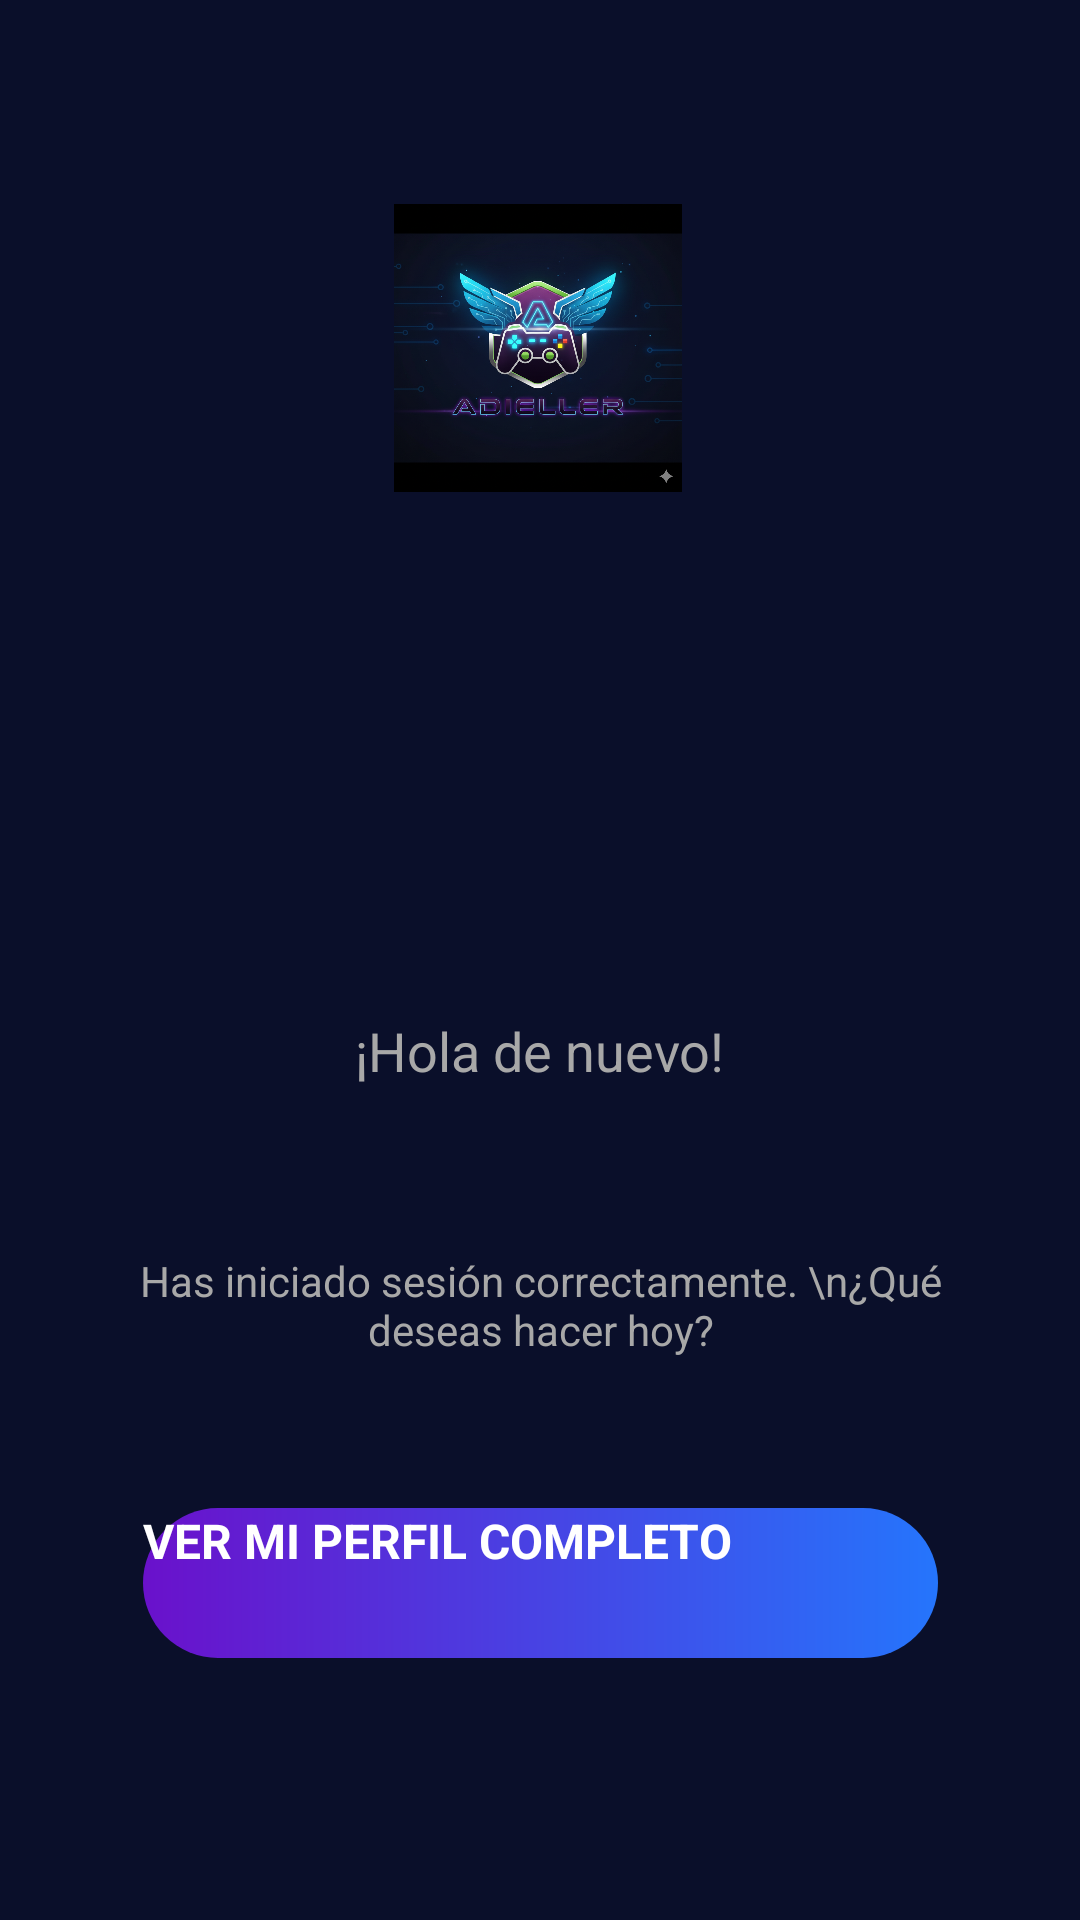

Android layout source for this screen:
<!-- AndroidManifest.xml: application theme Theme.Practica1 -->
<!-- res/layout/activity_home.xml -->
<?xml version="1.0" encoding="utf-8"?>
<androidx.constraintlayout.widget.ConstraintLayout
    xmlns:android="http://schemas.android.com/apk/res/android"
    xmlns:app="http://schemas.android.com/apk/res-auto"
    xmlns:tools="http://schemas.android.com/tools"
    android:fitsSystemWindows="true"
    android:layout_width="match_parent"
    android:layout_height="match_parent"
    android:background="@color/colorPrimaryDark"
    tools:context=".view.HomeActivity">


    <androidx.appcompat.widget.Toolbar
        android:id="@+id/toolbar"
        android:layout_width="match_parent"
        android:layout_height="?attr/actionBarSize"
        android:layout_marginTop="16dp"

        android:background="@color/colorPrimaryDark"
        android:theme="@style/ThemeOverlay.AppCompat.Dark.ActionBar"
        app:layout_constraintEnd_toEndOf="parent"

        app:layout_constraintHorizontal_bias="0.0"
        app:layout_constraintStart_toStartOf="parent"
        app:layout_constraintTop_toTopOf="parent"
        app:popupTheme="@style/ThemeOverlay.AppCompat.Light"
        app:titleTextColor="@android:color/white" />

    <ImageView
        android:id="@+id/homeLogo"
        android:layout_width="164dp"
        android:layout_height="96dp"
        android:layout_marginTop="52dp"
        android:src="@drawable/logo_adiel"
        app:layout_constraintEnd_toEndOf="parent"
        app:layout_constraintHorizontal_bias="0.497"
        app:layout_constraintStart_toStartOf="parent"
        app:layout_constraintTop_toBottomOf="@+id/toolbar" />

    <TextView
        android:id="@+id/tvWelcomeTitle"
        android:layout_width="wrap_content"
        android:layout_height="wrap_content"
        android:layout_marginTop="4dp"
        android:text="¡Hola de nuevo!"
        android:textColor="@color/login_input_hint"
        android:textSize="18sp"
        app:layout_constraintEnd_toEndOf="parent"
        app:layout_constraintStart_toStartOf="parent"
        app:layout_constraintTop_toBottomOf="@+id/imageView2" />

    <TextView
        android:id="@+id/tvUserNameDisplay"
        android:layout_width="wrap_content"
        android:layout_height="wrap_content"
        android:layout_marginTop="8dp"
        android:text=""
        android:textColor="@android:color/white"
        android:textSize="32sp"
        android:textStyle="bold"
        app:layout_constraintEnd_toEndOf="parent"
        app:layout_constraintHorizontal_bias="0.412"
        app:layout_constraintStart_toStartOf="parent"
        app:layout_constraintTop_toBottomOf="@+id/tvWelcomeTitle" />

    <TextView
        android:id="@+id/tvSubtitle"
        android:layout_width="0dp"
        android:layout_height="wrap_content"
        android:layout_marginTop="4dp"
        android:gravity="center"
        android:paddingHorizontal="32dp"
        android:text="Has iniciado sesión correctamente. \n¿Qué deseas hacer hoy?"
        android:textColor="@color/login_input_hint"
        android:textSize="14sp"
        app:layout_constraintEnd_toEndOf="parent"
        app:layout_constraintHorizontal_bias="0.0"
        app:layout_constraintStart_toStartOf="parent"
        app:layout_constraintTop_toBottomOf="@+id/tvUserNameDisplay" />

    <androidx.appcompat.widget.AppCompatButton
        android:id="@+id/btnGoToProfile"
        android:layout_width="265dp"
        android:layout_height="50dp"
        android:layout_marginTop="50dp"
        android:background="@drawable/button_gradient_background"
        android:text="VER MI PERFIL COMPLETO"
        android:textColor="@android:color/white"
        android:textSize="16sp"
        android:textStyle="bold"
        app:layout_constraintBottom_toBottomOf="parent"
        app:layout_constraintEnd_toEndOf="parent"
        app:layout_constraintStart_toStartOf="parent"
        app:layout_constraintTop_toBottomOf="@+id/tvSubtitle"
        app:layout_constraintVertical_bias="0.0" />

    <ImageView
        android:id="@+id/imageView2"
        android:layout_width="155dp"
        android:layout_height="126dp"
        android:layout_marginTop="44dp"
        app:layout_constraintEnd_toEndOf="parent"
        app:layout_constraintStart_toStartOf="parent"
        app:layout_constraintTop_toBottomOf="@+id/homeLogo"
        app:srcCompat="@drawable/icono_ciberpunk" />

</androidx.constraintlayout.widget.ConstraintLayout>
<!-- resources referenced by this layout -->
<resources>
  <color name="colorPrimaryDark">#0A0F2A</color>
  <color name="login_input_hint">#A8A8A8</color>
  <!-- drawable button_gradient_background (drawable) -->
  <shape xmlns:android="http://schemas.android.com/apk/res/android"
      android:shape="rectangle">
  
      <gradient
          android:angle="0"
          android:startColor="@color/buttonGradientStart"
          android:endColor="@color/buttonGradientEnd"
          android:type="linear" />
  
      <corners android:radius="30dp" />
  
  </shape>
  <!-- drawable icono_ciberpunk: jpg bitmap (drawable, 82055 bytes) -->
  <!-- drawable logo_adiel: png bitmap (drawable, 868183 bytes) -->
  <color name="buttonGradientStart">#6A11CB</color>
  <color name="buttonGradientEnd">#2575FC</color>
</resources>
